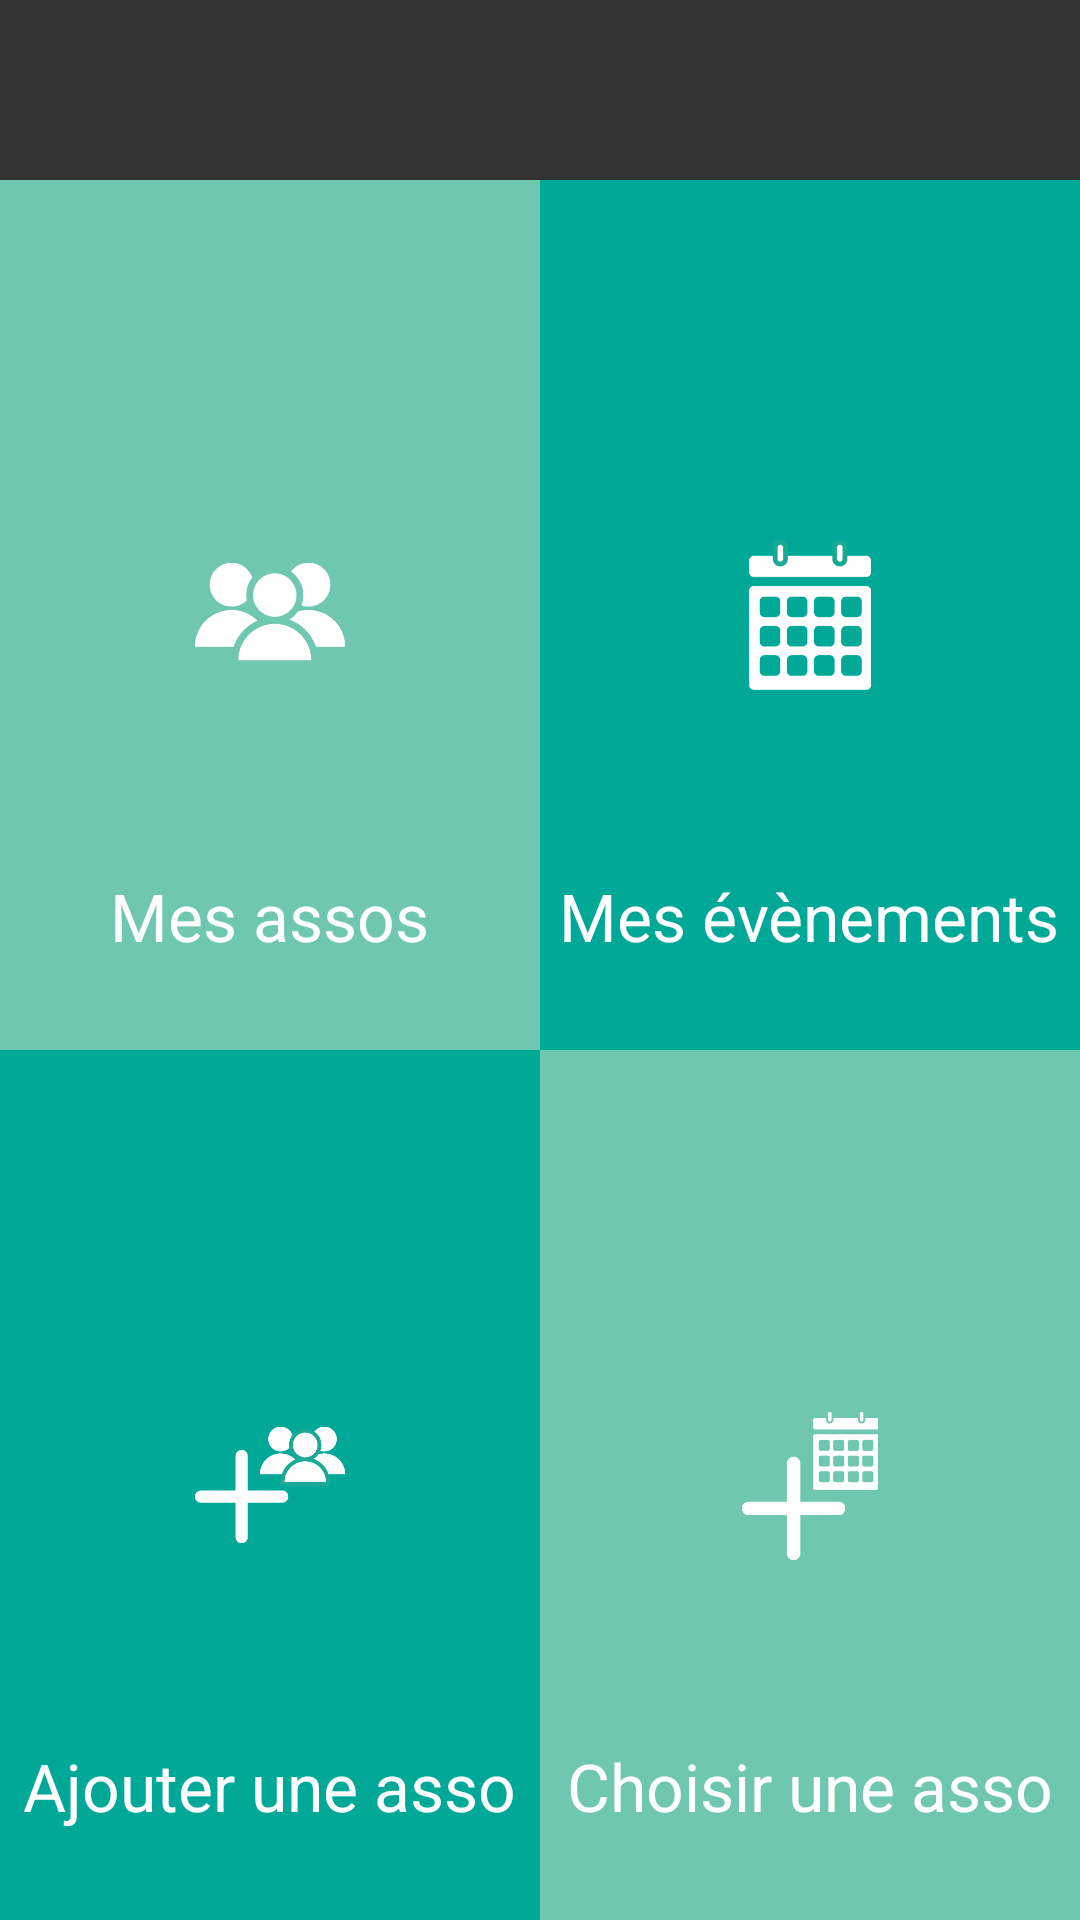

Produce the Android XML layout that renders to this screen, including the resource entries it uses.
<!-- AndroidManifest.xml: application theme AppTheme -->
<!-- res/layout/fragment2_main.xml -->
<?xml version="1.0" encoding="utf-8"?>
<LinearLayout xmlns:android="http://schemas.android.com/apk/res/android"
    android:orientation="vertical" android:layout_width="match_parent"
    android:layout_height="match_parent">

    <RelativeLayout
        android:layout_width="fill_parent"
        android:layout_height="60dp"
        android:background="@color/dark_grey">

        <TextView
            android:layout_width="wrap_content"
            android:layout_height="fill_parent"
            android:textColor="@color/white"
            android:textSize="25dp"
            android:text=""
            android:layout_centerInParent="true"/>

    </RelativeLayout>


    <LinearLayout
        android:layout_width="fill_parent"
        android:layout_height="fill_parent"
        android:layout_weight="1"
        android:orientation="horizontal">

        <RelativeLayout
            android:layout_width="fill_parent"
            android:layout_height="fill_parent"
            android:layout_weight="1"
            android:id="@+id/rl_mes_assos"
            android:background="@color/water_light_green">

            <ImageView
                android:layout_width="50dp"
                android:layout_height="50dp"
                android:src="@drawable/mes_assos"
                android:layout_centerInParent="true"/>

            <TextView
                android:layout_width="wrap_content"
                android:layout_height="wrap_content"
                android:text="Mes assos"
                android:textSize="22dp"
                android:textColor="@color/white"
                android:layout_centerHorizontal="true"
                android:layout_alignParentBottom="true"
                android:layout_marginBottom="30dp"/>

            <Button
                android:id="@+id/mesAssos"
                android:layout_width="fill_parent"
                android:layout_height="fill_parent"
                android:alpha="0"/>

        </RelativeLayout>

        <RelativeLayout
            android:layout_width="fill_parent"
            android:layout_height="fill_parent"
            android:layout_weight="1"
            android:id="@+id/rl_mes_evenements"
            android:background="@color/water_dark_green">

            <ImageView
                android:layout_width="50dp"
                android:layout_height="50dp"
                android:src="@drawable/mes_evenements"
                android:layout_centerInParent="true"/>

            <TextView
                android:layout_width="wrap_content"
                android:layout_height="wrap_content"
                android:text="Mes évènements"
                android:textSize="22dp"
                android:layout_marginTop="80dp"
                android:textColor="@color/white"
                android:layout_centerHorizontal="true"
                android:layout_alignParentBottom="true"
                android:layout_marginBottom="30dp"/>

            <Button
                android:id="@+id/mesEvenements"
                android:layout_width="fill_parent"
                android:layout_height="fill_parent"
                android:alpha="0"/>


        </RelativeLayout>


    </LinearLayout>

    <LinearLayout
        android:layout_width="fill_parent"
        android:layout_height="fill_parent"
        android:layout_weight="1"
        android:orientation="horizontal">

        <RelativeLayout
            android:layout_width="fill_parent"
            android:layout_height="fill_parent"
            android:layout_weight="1"
            android:id="@+id/rl_ajouter_asso"
            android:background="@color/water_dark_green">

            <ImageView
                android:layout_width="50dp"
                android:layout_height="50dp"
                android:src="@drawable/ajouter_asso"
                android:layout_centerInParent="true"/>

            <TextView
                android:layout_width="wrap_content"
                android:layout_height="wrap_content"
                android:text="Ajouter une asso"
                android:textSize="22dp"
                android:textColor="@color/white"
                android:layout_marginTop="50dp"
                android:layout_centerHorizontal="true"
                android:layout_alignParentBottom="true"
                android:layout_marginBottom="30dp"/>

            <Button
                android:id="@+id/ajouterAsso"
                android:layout_width="fill_parent"
                android:layout_height="fill_parent"
                android:alpha="0"/>

        </RelativeLayout>

        <RelativeLayout
            android:layout_width="fill_parent"
            android:layout_height="fill_parent"
            android:layout_weight="1"
            android:id="@+id/rl_ajouter_evenement"
            android:background="@color/water_light_green">

            <ImageView
                android:layout_width="50dp"
                android:layout_height="50dp"
                android:src="@drawable/ajouter_evenement"
                android:layout_centerInParent="true"/>

            <TextView
                android:layout_width="wrap_content"
                android:layout_height="wrap_content"
                android:text="Choisir une asso"
                android:textSize="22dp"
                android:textColor="@color/white"
                android:layout_marginTop="80dp"
                android:layout_centerHorizontal="true"
                android:layout_alignParentBottom="true"
                android:layout_marginBottom="30dp"/>

            <Button
                android:id="@+id/choisirAsso"
                android:layout_width="fill_parent"
                android:layout_height="fill_parent"
                android:alpha="0"/>

        </RelativeLayout>


    </LinearLayout>

</LinearLayout>
<!-- resources referenced by this layout -->
<resources>
  <color name="dark_grey">#333333</color>
  <color name="water_dark_green">#00A897</color>
  <color name="water_light_green">#70C7B0</color>
  <color name="white">#FFFFFF</color>
  <!-- drawable ajouter_asso: png bitmap (drawable, 6330 bytes) -->
  <!-- drawable ajouter_evenement: png bitmap (drawable, 3728 bytes) -->
  <!-- drawable mes_assos: png bitmap (drawable, 6087 bytes) -->
  <!-- drawable mes_evenements: png bitmap (drawable, 3767 bytes) -->
  <style name="AppTheme" parent="Theme.AppCompat.Light.DarkActionBar">
          
  
      </style>
</resources>
